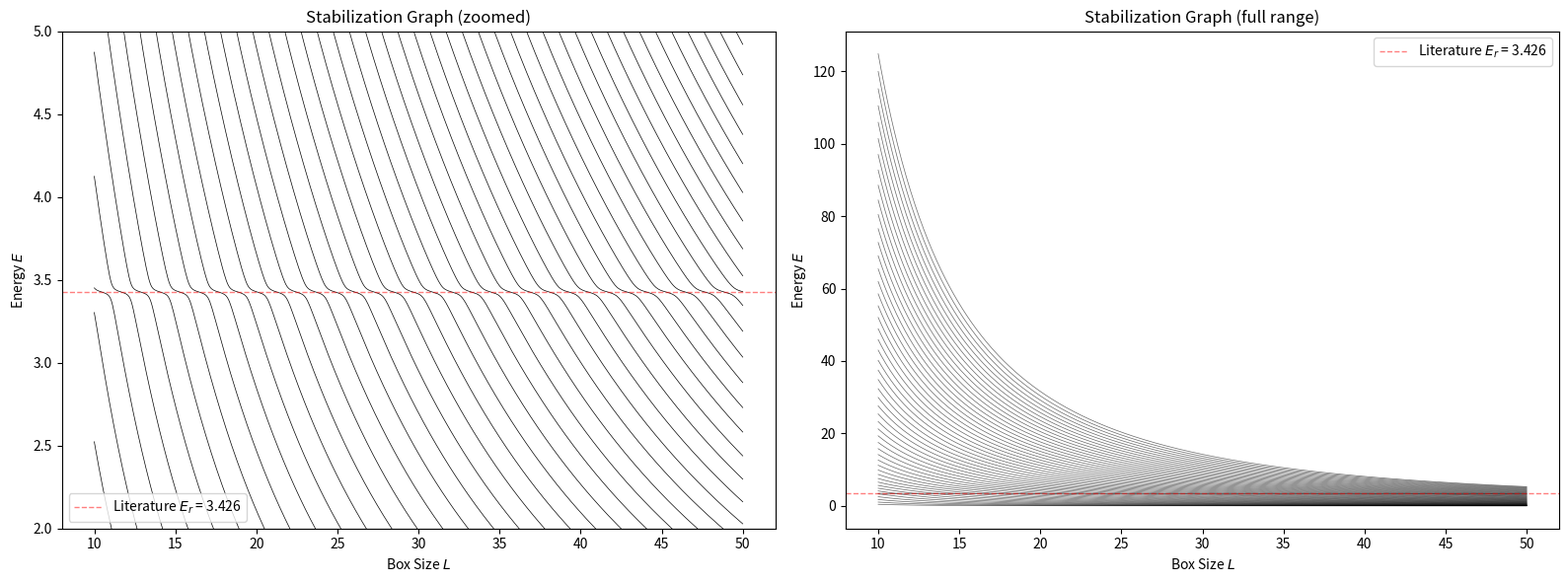
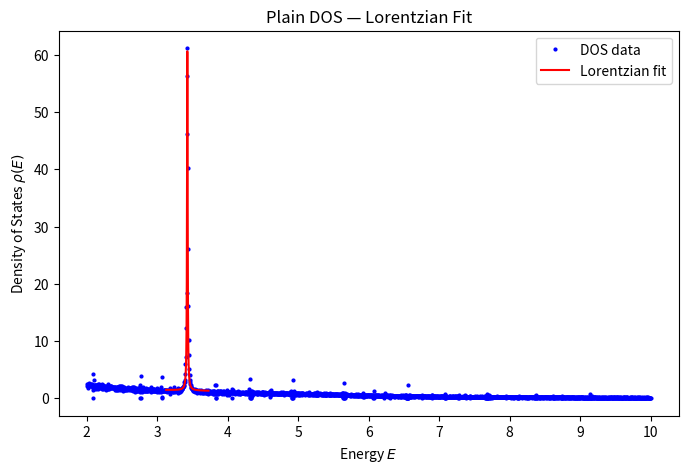
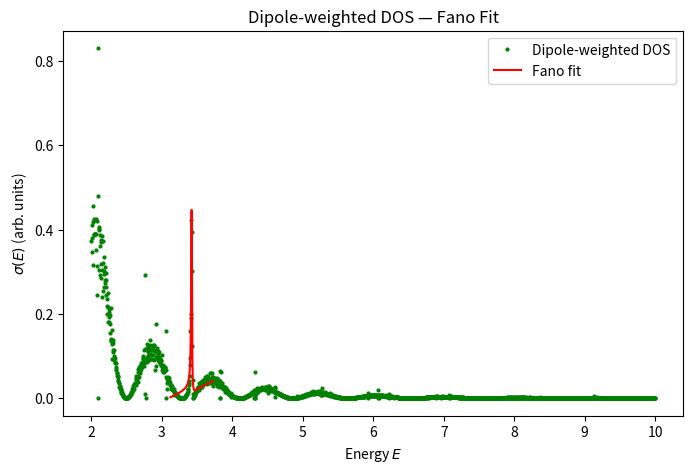
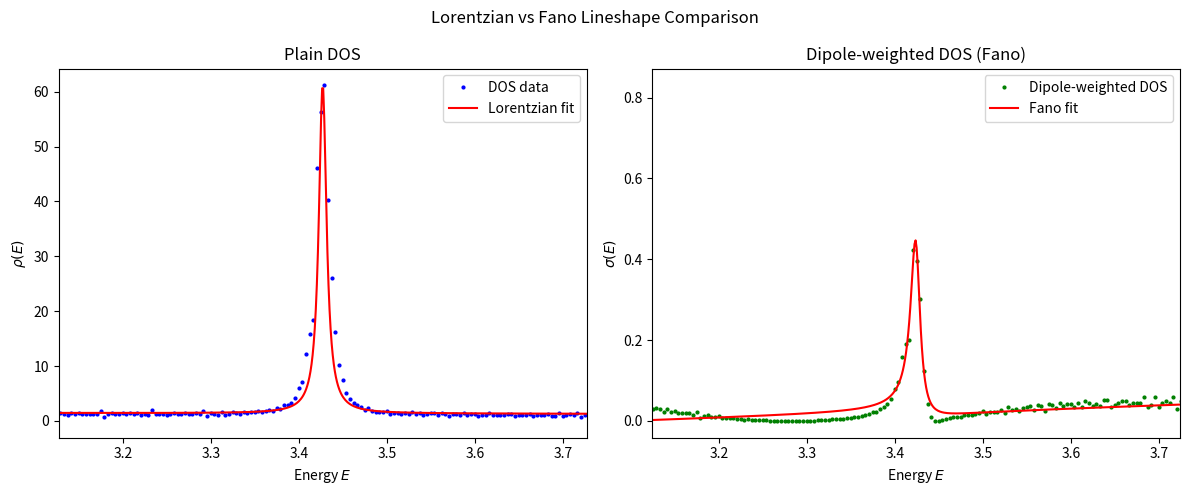

These charts were generated, in order, by the following Python code:
import numpy as np
import matplotlib.pyplot as plt
import scipy as sp
from tqdm import tqdm

m = 1
w = 1
hbar = 1

N = 200
V_height = 50

barrier_start = 2
barrier_end = 8

L_min = 10
L_max = 50
L_steps = 600

L_arr = np.linspace(L_min, L_max, L_steps)

n = np.arange(1, N + 1)
T_num = (hbar**2 * n**2 * np.pi**2) / (2 * m)


def V_matrix_well(L, N, height, R1, R2):
    n = np.arange(1, N + 1)
    i, j = np.meshgrid(n, n, indexing='ij')
    def V_integral(r):
        term_1 = np.sinc((i-j)*r/L) * (r/L)
        term_2 = np.sinc((i+j)*r/L) * (r/L)
        return term_1 - term_2
    V_mat = height * (V_integral(R2) - V_integral(R1))
    return V_mat


def V_matrix_sphere(L, N, A):
    r_grid = np.linspace(0, L, 2000)
    dr = r_grid[1] - r_grid[0]
    V_r = A * (r_grid**2) * np.exp(-r_grid)
    n_indices = np.arange(1, N + 1).reshape(-1, 1)
    phi = np.sqrt(2/L) * np.sin(n_indices * np.pi * r_grid / L)
    V_mat = (phi * V_r) @ phi.T * dr
    return V_mat


def get_dipole(L, N, psi0_real, r_fixed):
    dr = r_fixed[1] - r_fixed[0]
    n_vec = np.arange(1, N + 1).reshape(-1, 1)
    
    # Current-L basis on the same fixed grid
    phi_L = np.sqrt(2/L) * np.sin(n_vec * np.pi * r_fixed / L)
    phi_L[:, r_fixed > L] = 0.0   # zero outside current box
    
    M = phi_L @ (psi0_real * r_fixed) * dr   # (N,)
    return M


eigs_arr = []
dipoles_arr = []
ground_evecs_arr = []

A = 7.5

L_ref = L_min
T_ref = np.diag(T_num / L_ref**2)
V_ref = V_matrix_sphere(L_ref, N, A)
energies_ref, evecs_ref = sp.linalg.eigh(T_ref + V_ref, subset_by_index=[0, 49])
ground_state_evec_fixed = evecs_ref[:, 0]

r_fixed = np.linspace(0, L_ref, 4000)
n_vec = np.arange(1, N + 1).reshape(-1, 1)
phi_ref = np.sqrt(2/L_ref) * np.sin(n_vec * np.pi * r_fixed / L_ref)
psi0_real = ground_state_evec_fixed @ phi_ref   # shape (4000,)




for L in tqdm(L_arr):
    T_mat = np.diag(T_num / L**2)
    V_mat = V_matrix_sphere(L, N, A)
    H = T_mat + V_mat

    energies, evecs = sp.linalg.eigh(H, eigvals_only=False, subset_by_index=[0, 49])

    ground_state_evec = evecs[:, 0]
    M_vector = get_dipole(L, N, psi0_real, r_fixed)

    dipole_moments = evecs.T @ M_vector
    dipoles_arr.append(dipole_moments)
    eigs_arr.append(energies)

eigs_arr = np.array(eigs_arr)

fig, (ax1, ax2) = plt.subplots(1, 2, figsize=(16, 6))

Er_approx = 3.426

# Left plot — with ylim
ax1.plot(L_arr, eigs_arr, 'k-', lw=0.5, alpha=1)
ax1.axhline(Er_approx, color='r', lw=1, linestyle='--', 
            label=f'Literature $E_r$ = {Er_approx}', alpha=0.5)
ax1.set_xlabel("Box Size $L$")
ax1.set_ylabel("Energy $E$")
ax1.set_title("Stabilization Graph (zoomed)")
ax1.set_ylim(2, 5)
ax1.legend()

# Right plot — without ylim
ax2.plot(L_arr, eigs_arr, 'k-', lw=0.5, alpha=0.6)
ax2.axhline(Er_approx, color='r', lw=1, linestyle='--', 
            label=f'Literature $E_r$ = {Er_approx}', alpha=0.5)
ax2.set_xlabel("Box Size $L$")
ax2.set_ylabel("Energy $E$")
ax2.set_title("Stabilization Graph (full range)")
ax2.legend()

plt.tight_layout()
plt.savefig("stabilization_graph.png")
plt.show()


slopes = np.gradient(eigs_arr, L_arr, axis=0)
flattened_energies = eigs_arr.flatten()
flattened_slopes = slopes.flatten()
flattened_dipoles = np.array(dipoles_arr).flatten()

epsilon = 1e-4

energy_bins = np.linspace(0, 10, 2400)

rho_plain, bin_edges = np.histogram(
    flattened_energies, bins=energy_bins,
    weights=1.0 / ((L_max - L_min) * (np.abs(flattened_slopes) + epsilon)),
    density=False
)

rho_fano, _ = np.histogram(
    flattened_energies, bins=energy_bins,
    weights=np.abs(flattened_dipoles)**2 / ((L_max - L_min) * (np.abs(flattened_slopes) + epsilon)),
    density=False
)

e_centers = (bin_edges[:-1] + bin_edges[1:]) / 2

mask = e_centers > 2
rho_plain = rho_plain[mask]
rho_fano = rho_fano[mask]
e_centers = e_centers[mask]

from scipy.optimize import curve_fit


def resonance_fit(E, a, b, Er, gamma):
    bg = a * E + b
    lorentz = (1/np.pi) * (gamma/2) / ((E - Er)**2 + (gamma/2)**2)
    return bg + lorentz


def fano_fit(E, a, b, Er, q, gamma, A_fano):
    bg = a * E + b
    eps = (E - Er) / (gamma / 2)
    fano = A_fano * (q + eps)**2 / (1 + eps**2)
    return bg + fano


Er_lit, Gamma_lit = 3.426, 0.0255

initials = [0.001, 0.01, 3.45, 0.025]
popt, pcov = curve_fit(
    resonance_fit, e_centers, rho_plain, p0=initials,
    bounds=([-np.inf, -np.inf, 3.0, 1e-6], [np.inf, np.inf, 4.0, 1.0])
)
perr = np.sqrt(np.diag(pcov))

plot_window = 0.3
E_plot = np.linspace(popt[2] - plot_window, popt[2] + plot_window, 500)

plt.figure(figsize=(8, 5))
plt.plot(e_centers, rho_plain, 'bo', ms=2, label='DOS data')
plt.plot(E_plot, resonance_fit(E_plot, *popt), 'r-', lw=1.5, label='Lorentzian fit')
plt.xlabel("Energy $E$")
plt.ylabel("Density of States $\\rho(E)$")
plt.title("Plain DOS — Lorentzian Fit")
plt.legend()
plt.savefig("lorentzian_fit.png")
plt.show()

print(f"\nLorentzian Fit Results")
print(f"{'':20} {'This fit':>12} {'±1σ':>10} {'Literature':>12}")
print(f"{'Er (a.u.)':20} {popt[2]:>12.4f} {perr[2]:>10.4f} {Er_lit:>12.4f}")
print(f"{'Γ (a.u.)':20} {popt[3]:>12.4f} {perr[3]:>10.4f} {Gamma_lit:>12.4f}")
print(f"{'τ = ħ/Γ (a.u.)':20} {hbar/popt[3]:>12.4f} {'':>10} {hbar/Gamma_lit:>12.4f}")


fano_mask = (e_centers > 3.1) & (e_centers < 3.8)

initials_fano = [0.001, 0.1, 3.45, 10, 0.03, 1]

popt_fano, pcov_fano = curve_fit(
    fano_fit, e_centers[fano_mask], rho_fano[fano_mask], p0=initials_fano
)
perr_fano = np.sqrt(np.diag(pcov_fano))

E_plot_fano = np.linspace(popt_fano[2] - plot_window, popt_fano[2] + plot_window, 500)

plt.figure(figsize=(8, 5))
plt.plot(e_centers, rho_fano, 'go', ms=2, label='Dipole-weighted DOS')
plt.plot(E_plot_fano, fano_fit(E_plot_fano, *popt_fano), 'r-', lw=1.5, label='Fano fit')
plt.xlabel("Energy $E$")
plt.ylabel("$\\sigma(E)$ (arb. units)")
plt.title("Dipole-weighted DOS — Fano Fit")
plt.legend()
plt.savefig("fano_fit.png")
plt.show()

fig, (ax1, ax2) = plt.subplots(1, 2, figsize=(12, 5))
ax1.plot(e_centers, rho_plain, 'bo', ms=2, label='DOS data')
ax1.plot(E_plot, resonance_fit(E_plot, *popt), 'r-', lw=1.5, label='Lorentzian fit')
ax1.set_xlim(popt[2] - plot_window, popt[2] + plot_window)
ax1.set_xlabel("Energy $E$")
ax1.set_ylabel("$\\rho(E)$")
ax1.set_title("Plain DOS")
ax1.legend()

ax2.plot(e_centers, rho_fano, 'go', ms=2, label='Dipole-weighted DOS')
ax2.plot(E_plot_fano, fano_fit(E_plot_fano, *popt_fano), 'r-', lw=1.5, label='Fano fit')
ax2.set_xlim(popt_fano[2] - plot_window, popt_fano[2] + plot_window)
ax2.set_xlabel("Energy $E$")
ax2.set_ylabel("$\\sigma(E)$")
ax2.set_title("Dipole-weighted DOS (Fano)")
ax2.legend()

plt.suptitle("Lorentzian vs Fano Lineshape Comparison")
plt.tight_layout()
plt.show()

print(f"\nFano Fit Results")
print(f"{'':20} {'This fit':>12} {'±1σ':>10} {'Literature':>12}")
print(f"{'Er (a.u.)':20} {popt_fano[2]:>12.4f} {perr_fano[2]:>10.4f} {Er_lit:>12.4f}")
print(f"{'Γ (a.u.)':20} {popt_fano[4]:>12.4f} {perr_fano[4]:>10.4f} {Gamma_lit:>12.4f}")
print(f"{'τ = ħ/Γ (a.u.)':20} {hbar/popt_fano[4]:>12.4f} {'':>10} {hbar/Gamma_lit:>12.4f}")
print(f"{'q (asymmetry)':20} {popt_fano[3]:>12.4f} {perr_fano[3]:>10.4f} {'N/A':>12}")
